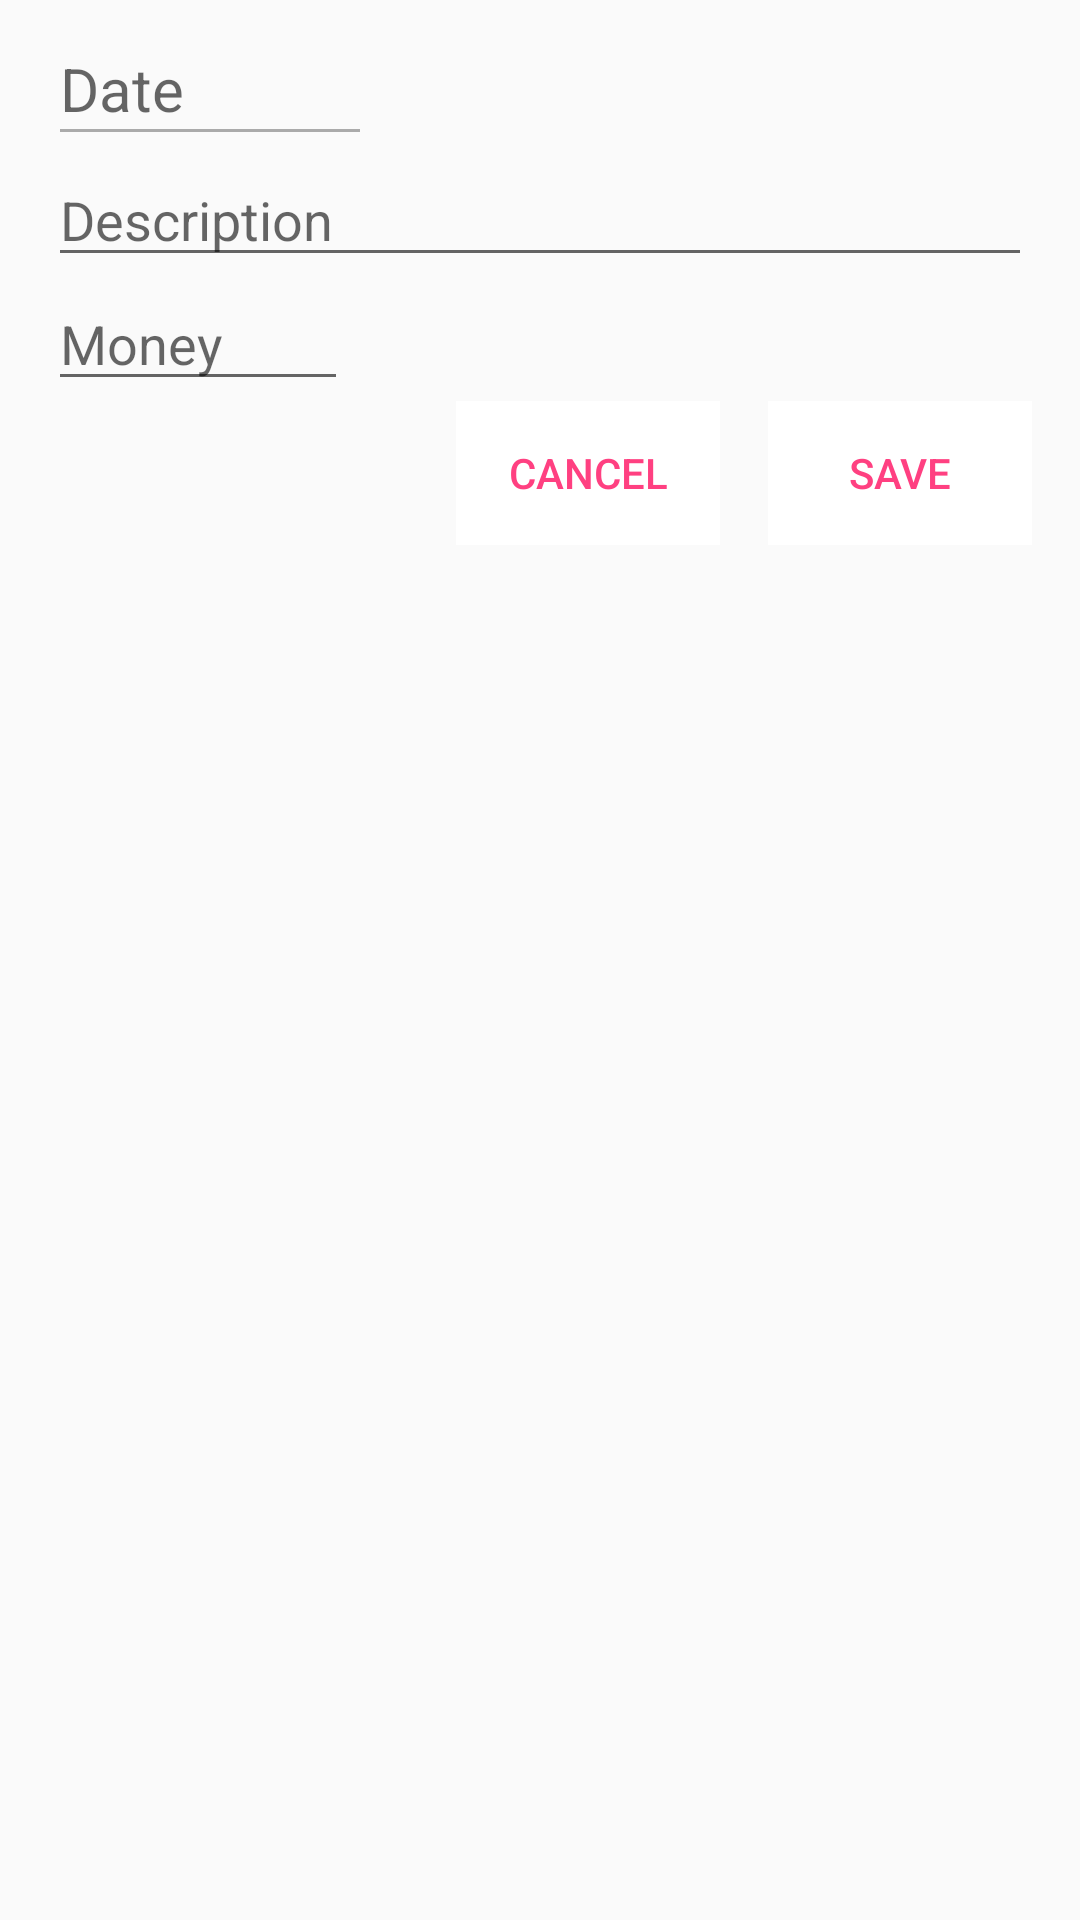

Layout XML and referenced resources for this Android screen:
<!-- AndroidManifest.xml: application theme AppTheme -->
<!-- res/layout/dialog_add_new_expense.xml -->
<?xml version="1.0" encoding="utf-8"?>
<android.support.constraint.ConstraintLayout xmlns:android="http://schemas.android.com/apk/res/android"
    xmlns:app="http://schemas.android.com/apk/res-auto"
    android:layout_width="match_parent"
    android:layout_height="match_parent"
    android:orientation="horizontal"
    android:paddingTop="16dp"
    android:paddingLeft="16dp"
    android:paddingRight="16dp">

    <TextView
        android:id="@+id/tv_expense_date"
        android:layout_width="150dp"
        android:layout_height="wrap_content"
        android:layout_marginLeft="4dp"
        android:hint="@string/date"
        android:textSize="20sp"
        app:layout_constraintLeft_toLeftOf="parent" />

    <TextView
        android:layout_width="100dp"
        android:layout_height="1dp"
        android:background="#aaa"
        app:layout_constraintLeft_toLeftOf="@id/tv_expense_date"
        app:layout_constraintTop_toBottomOf="@id/tv_expense_date" />

    <EditText
        android:id="@+id/et_expense_descr"
        android:layout_width="0dp"
        android:layout_height="wrap_content"
        android:layout_marginTop="8dp"
        android:hint="@string/description"
        app:layout_constraintLeft_toLeftOf="parent"
        app:layout_constraintRight_toRightOf="parent"
        app:layout_constraintTop_toBottomOf="@id/tv_expense_date" />

    <EditText
        android:id="@+id/et_expense_money"
        android:layout_width="100dp"
        android:layout_height="wrap_content"
        android:hint="@string/money"
        android:inputType="number"
        app:layout_constraintTop_toBottomOf="@id/et_expense_descr" />

    <Button
        android:id="@+id/save_expense_btn"
        style="?android:attr/borderlessButtonStyle"
        android:layout_width="wrap_content"
        android:layout_height="wrap_content"
        android:background="#fff"
        android:text="@string/save"
        android:textColor="#FFFF4081"
        app:layout_constraintRight_toRightOf="parent"
        app:layout_constraintTop_toBottomOf="@id/et_expense_money" />

    <Button
        android:id="@+id/cancel_new_expense_btn"
        style="?android:attr/borderlessButtonStyle"
        android:layout_width="wrap_content"
        android:layout_height="wrap_content"
        android:layout_marginRight="16dp"
        android:background="#fff"
        android:text="@string/cancel"
        android:textColor="#FFFF4081"
        app:layout_constraintRight_toLeftOf="@id/save_expense_btn"
        app:layout_constraintTop_toTopOf="@id/save_expense_btn" />
</android.support.constraint.ConstraintLayout>
<!-- resources referenced by this layout -->
<resources>
  <string name="cancel">Cancel</string>
  <string name="date">Date</string>
  <string name="description">Description</string>
  <string name="money">Money</string>
  <string name="save">Save</string>
  <style name="AppTheme" parent="Theme.AppCompat.Light.DarkActionBar">
          
          <item name="colorPrimary">@color/colorPrimary</item>
          <item name="colorPrimaryDark">@color/colorPrimaryDark</item>
          <item name="colorAccent">@color/colorAccent</item>
      </style>
  <!-- not gathered from this repository: default colours our renderer supplied (Android Studio template values) -->
  <color name="colorPrimary">#FF6200EE</color>
  <color name="colorPrimaryDark">#FF3700B3</color>
  <color name="colorAccent">#FF03DAC5</color>
</resources>
